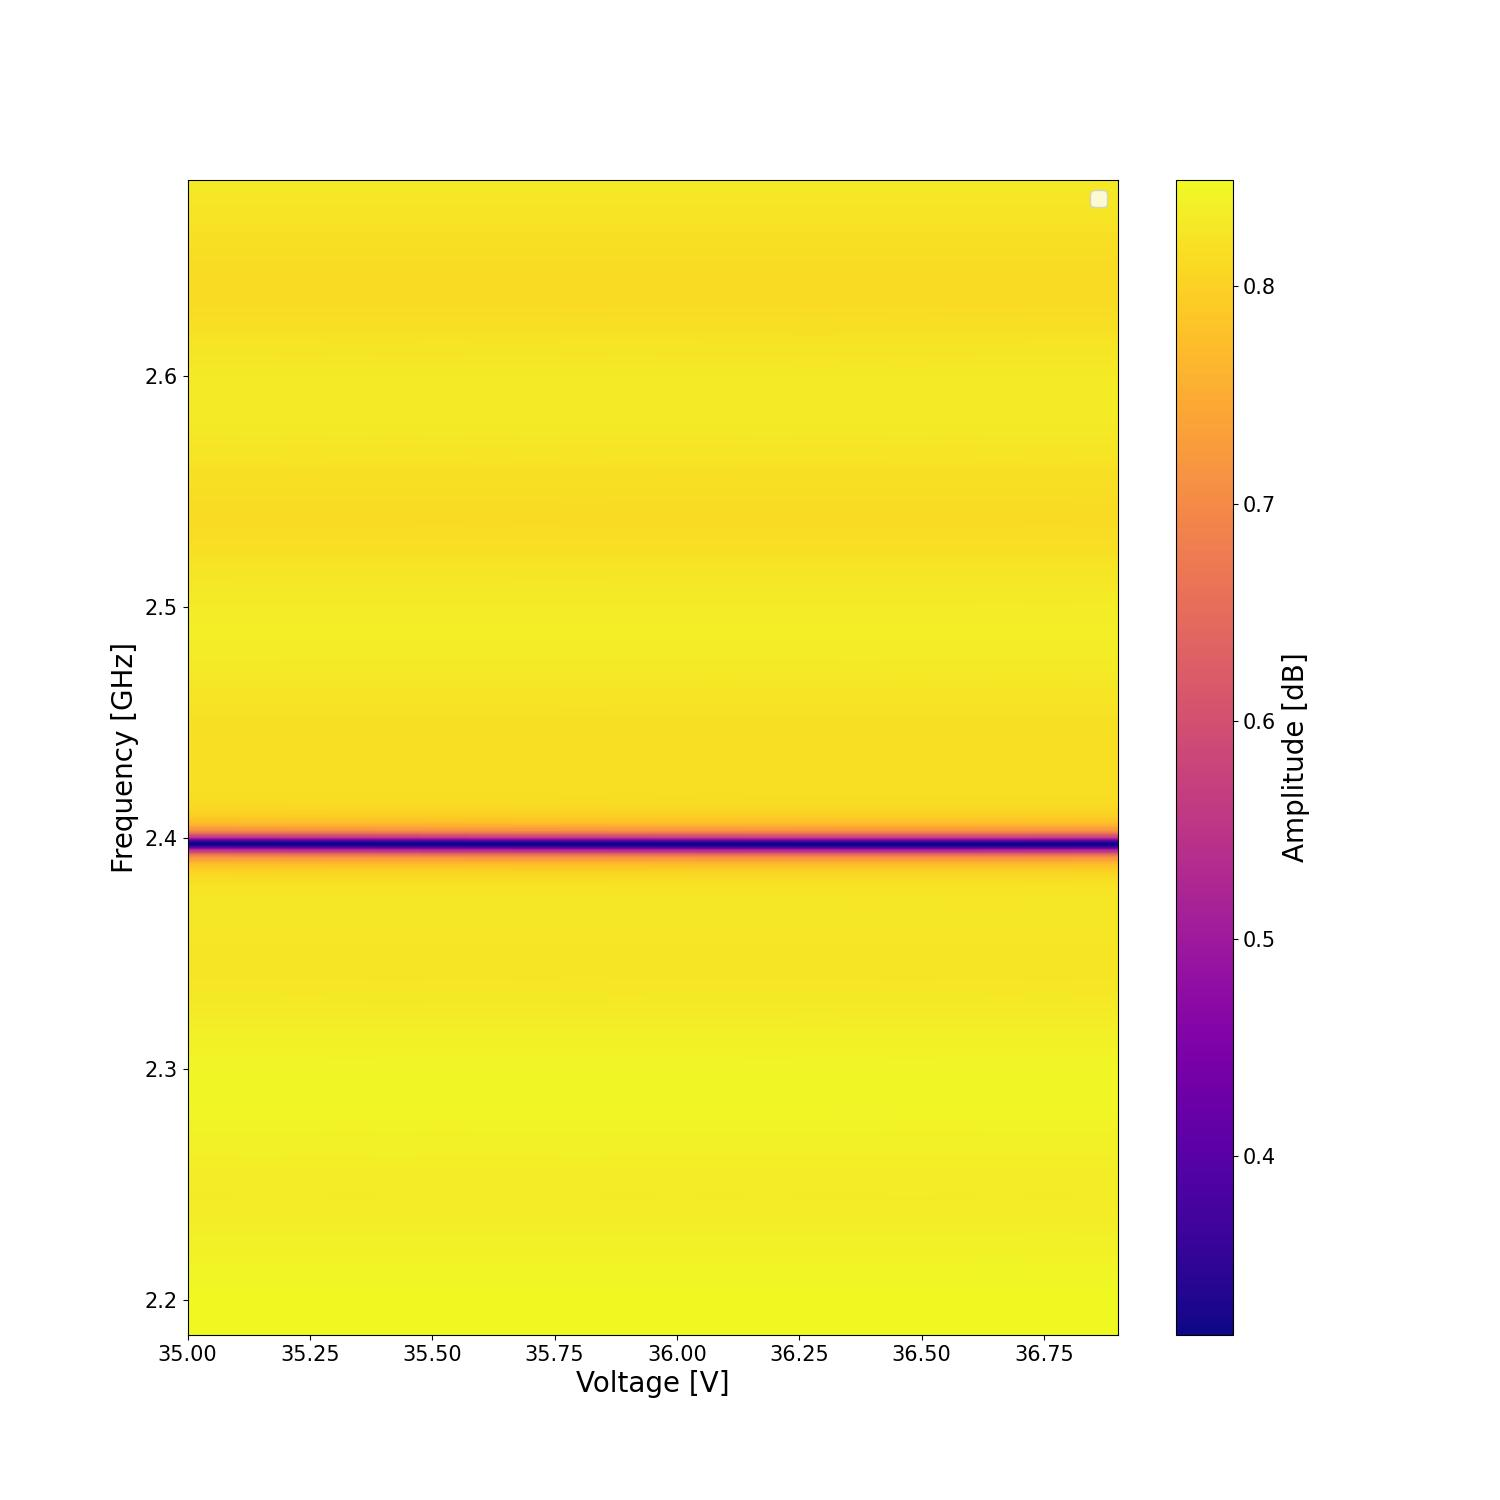

Data behind this chart, as committed beside it:
Time; Display; Averages; Voltage; Frequencies; Real; Img
15:52:52; 347102350; 1; 35.0; 2185000000,2185500000,2186000000,2186500…; 0.4550922101,0.4327527066,0.4100661723,0…; -0.7152322131,-0.7290921436,-0.742222132…
15:52:55; 350602380; 1; 35.1; 2185000000,2185500000,2186000000,2186500…; 0.4550767733,0.4327697586,0.4100142412,0…; -0.7152285681,-0.7290441476,-0.742176103…
15:52:58; 351602380; 1; 35.2; 2185000000,2185500000,2186000000,2186500…; 0.4551115774,0.4327846286,0.4100202104,0…; -0.715272514,-0.7290424085,-0.7422184149…
15:53:01; 352502390; 1; 35.3; 2185000000,2185500000,2186000000,2186500…; 0.4550654244,0.4326993843,0.4100501746,0…; -0.715249296,-0.728991853,-0.7422432295,…
15:53:04; 353502410; 1; 35.4; 2185000000,2185500000,2186000000,2186500…; 0.4550306648,0.4327430391,0.4100834155,0…; -0.7152547459,-0.7290713542,-0.742138056…
15:53:07; 354402410; 1; 35.5; 2185000000,2185500000,2186000000,2186500…; 0.4551280966,0.4328489714,0.4101476219,0…; -0.7153111305,-0.7291536116,-0.742201675…
15:53:10; 355402410; 1; 35.6; 2185000000,2185500000,2186000000,2186500…; 0.4551386934,0.432719638,0.4101421975,0.…; -0.7152752115,-0.7290725681,-0.742258262…
15:53:13; 356302410; 1; 35.7; 2185000000,2185500000,2186000000,2186500…; 0.4551066671,0.4327972341,0.4100684922,0…; -0.7153096951,-0.7290181013,-0.742177241…
15:53:16; 357202430; 1; 35.8; 2185000000,2185500000,2186000000,2186500…; 0.4550729674,0.4327539301,0.4101630826,0…; -0.7152294898,-0.729133228,-0.7421761564…
15:53:19; 358202440; 1; 35.9; 2185000000,2185500000,2186000000,2186500…; 0.4549742783,0.4327708181,0.4101264595,0…; -0.7152164441,-0.729064857,-0.7421368724…
15:53:22; 359102440; 1; 36.0; 2185000000,2185500000,2186000000,2186500…; 0.4551086905,0.4327616453,0.410031606,0.…; -0.7152973943,-0.7290526517,-0.742211457…
15:53:25; 360302440; 1; 36.1; 2185000000,2185500000,2186000000,2186500…; 0.4550698952,0.432783105,0.4100764276,0.…; -0.7152308607,-0.7290181443,-0.742214332…
15:53:28; 361202460; 1; 36.2; 2185000000,2185500000,2186000000,2186500…; 0.4550572222,0.4328245947,0.4100660123,0…; -0.7152685785,-0.7290373408,-0.742236958…
15:53:31; 362702460; 1; 36.3; 2185000000,2185500000,2186000000,2186500…; 0.455016892,0.4328196109,0.4100265446,0.…; -0.7152717905,-0.7291123935,-0.742266752…
15:53:34; 363802460; 1; 36.4; 2185000000,2185500000,2186000000,2186500…; 0.455121747,0.4327435444,0.4100503899,0.…; -0.7152892455,-0.7290368038,-0.742119031…
15:53:36; 364802460; 1; 36.5; 2185000000,2185500000,2186000000,2186500…; 0.4550532102,0.4328204084,0.4100921671,0…; -0.7152715264,-0.7289901558,-0.742084773…
15:53:39; 365702480; 1; 36.6; 2185000000,2185500000,2186000000,2186500…; 0.4551147485,0.4327445143,0.4100432999,0…; -0.715226862,-0.7289788213,-0.7421436447…
15:53:42; 366702490; 1; 36.7; 2185000000,2185500000,2186000000,2186500…; 0.4550511518,0.43279822,0.4101146353,0.3…; -0.7152423887,-0.7290606292,-0.742164868…
15:53:45; 367602490; 1; 36.8; 2185000000,2185500000,2186000000,2186500…; 0.4551254351,0.4327761774,0.4101034907,0…; -0.7152484314,-0.7291545105,-0.742089549…
15:53:48; 368602490; 1; 36.9; 2185000000,2185500000,2186000000,2186500…; 0.4551402902,0.4328330515,0.410093724,0.…; -0.7152882401,-0.7290681484,-0.742209299…
